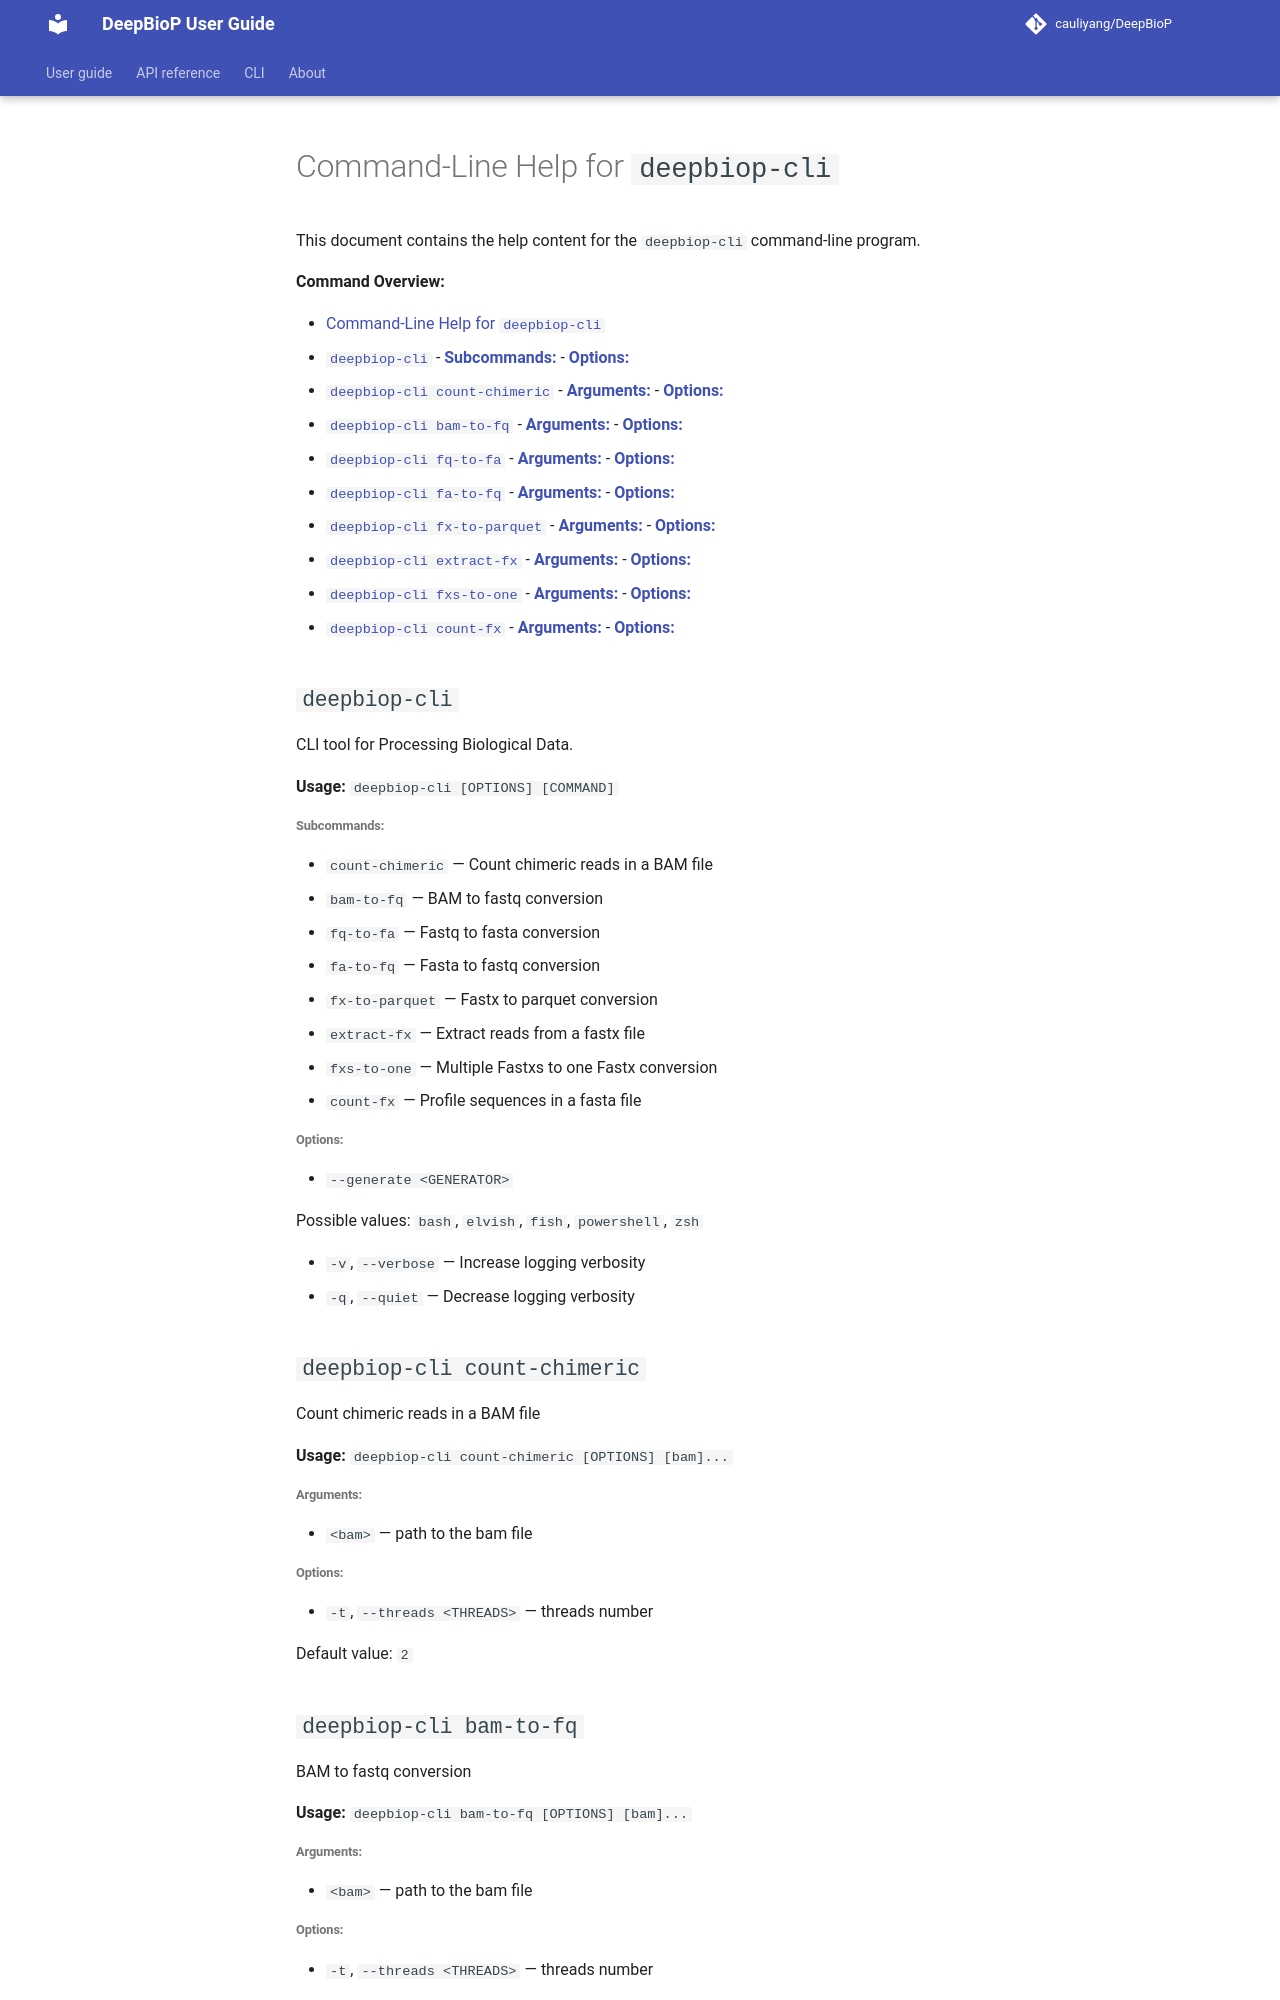

repository: cauliyang/DeepBioP · page: cli/cli/index.html · generator: mkdocs

# Command-Line Help for `deepbiop-cli`

This document contains the help content for the `deepbiop-cli` command-line program.

**Command Overview:**

- [Command-Line Help for `deepbiop-cli`](#command-line-help-for-deepbiop-cli)
  - [`deepbiop-cli`](#deepbiop-cli)
          - [**Subcommands:**](#subcommands)
          - [**Options:**](#options)
  - [`deepbiop-cli count-chimeric`](#deepbiop-cli-count-chimeric)
          - [**Arguments:**](#arguments)
          - [**Options:**](#options-1)
  - [`deepbiop-cli bam-to-fq`](#deepbiop-cli-bam-to-fq)
          - [**Arguments:**](#arguments-1)
          - [**Options:**](#options-2)
  - [`deepbiop-cli fq-to-fa`](#deepbiop-cli-fq-to-fa)
          - [**Arguments:**](#arguments-2)
          - [**Options:**](#options-3)
  - [`deepbiop-cli fa-to-fq`](#deepbiop-cli-fa-to-fq)
          - [**Arguments:**](#arguments-3)
          - [**Options:**](#options-4)
  - [`deepbiop-cli fx-to-parquet`](#deepbiop-cli-fx-to-parquet)
          - [**Arguments:**](#arguments-4)
          - [**Options:**](#options-5)
  - [`deepbiop-cli extract-fx`](#deepbiop-cli-extract-fx)
          - [**Arguments:**](#arguments-5)
          - [**Options:**](#options-6)
  - [`deepbiop-cli fxs-to-one`](#deepbiop-cli-fxs-to-one)
          - [**Arguments:**](#arguments-6)
          - [**Options:**](#options-7)
  - [`deepbiop-cli count-fx`](#deepbiop-cli-count-fx)
          - [**Arguments:**](#arguments-7)
          - [**Options:**](#options-8)

## `deepbiop-cli`

CLI tool for Processing Biological Data.

**Usage:** `deepbiop-cli [OPTIONS] [COMMAND]`

###### **Subcommands:**

- `count-chimeric` — Count chimeric reads in a BAM file
- `bam-to-fq` — BAM to fastq conversion
- `fq-to-fa` — Fastq to fasta conversion
- `fa-to-fq` — Fasta to fastq conversion
- `fx-to-parquet` — Fastx to parquet conversion
- `extract-fx` — Extract reads from a fastx file
- `fxs-to-one` — Multiple Fastxs to one Fastx conversion
- `count-fx` — Profile sequences in a fasta file
